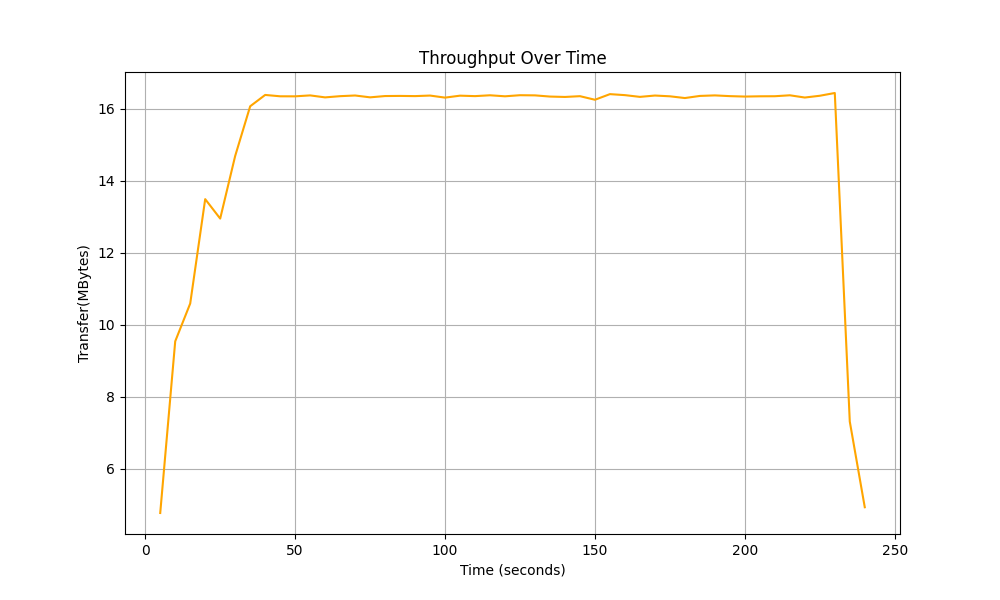

Values plotted in this chart, from the file beside it:
Time, Total Throughput
5.0, 4.77
10.0, 9.54
15.0, 10.59
20.0, 13.49
25.0, 12.95
30.0, 14.69
35.0, 16.07
40.0, 16.39
45.0, 16.35
50.0, 16.35
55.0, 16.37
60.0, 16.32
65.0, 16.35
70.0, 16.37
75.0, 16.32
80.0, 16.35
85.0, 16.36
90.0, 16.35
95.0, 16.37
100.0, 16.31
105.0, 16.37
110.0, 16.35
115.0, 16.38
120.0, 16.35
125.0, 16.38
130.0, 16.37
135.0, 16.34
140.0, 16.33
145.0, 16.35
150.0, 16.25
155.0, 16.41
160.0, 16.38
165.0, 16.33
170.0, 16.37
175.0, 16.35
180.0, 16.3
185.0, 16.36
190.0, 16.37
195.0, 16.35
200.0, 16.34
205.0, 16.35
210.0, 16.35
215.0, 16.38
220.0, 16.31
225.0, 16.36
230.0, 16.44
235.0, 7.31
240.0, 4.93
